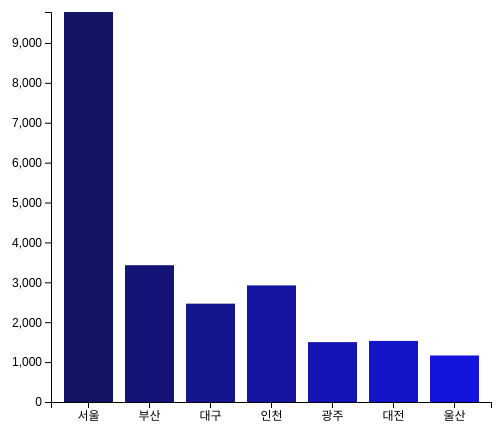
D3 v4 page, settled after 360 driven frames (6 s of simulated time); the page loaded 1 data file(s).


        // 자바스크립트 입력
        
        // define margin
        let margin = { top: 10, right: 10, bottom: 100, left: 50 },
            width = 500 - margin.left - margin.right,
            height = 500 - margin.top - margin.bottom

        // define svg
        let svg = d3.select('body')
                        .append('svg')
                        .attr('width', width + margin.left + margin.right)
                        .attr('height', height + margin.top + margin.bottom)
                            .append('g')
                            .attr('transform', `translate(${margin.left}, ${margin.top})`)

        // define scale
        let xScale = d3
                        .scaleBand()
                        .rangeRound([0, width])
                        .padding(.2)

        let yScale = d3
                        .scaleLinear()
                        .range([height, 0])

        // define axis
        let xAxis = d3.axisBottom(xScale)
        let yAxis = d3.axisLeft(yScale)

        // define scv
        d3.csv('data.csv', function (error, data) {
            if (error) throw error

            data.forEach(function (d) {
                d.population = +d.population
                d.density = +d.density
            })

            xScale.domain(data.map(function (d) { return d.city }))
            yScale.domain([0, d3.max(data, function (d) { return d.population })])

            svg 
                .append('g')
                .selectAll('rect')
                .data(data)
                .enter()
                    .append('rect')
                    .attr('x', function (d) { return xScale(d.city) })
                    .attr('y', height)
                    .attr('width', function (d) { return xScale.bandwidth() })
                    .transition()
                    .duration(1500)
                    .delay(function (d, i) { return 100 * i })
                    .attr('y', function (d) { return yScale(d.population) })
                    .attr('height', function (d) { return height - yScale(d.population) })
                    .style('fill', function (d, i) { return `rgb(20, 20, ${100 + (20 * i)})` })

            svg
                .append('g')
                .classed('y axis', true)
                .call(yAxis)

            svg
                .append('g')
                .classed('x axis', true)
                .attr('transform', `translate(0, ${height})`)
                .call(xAxis)
                    
        })
                         
        
    

### data: data.csv
city, population, density
서울, 9776, 16154
부산, 3429, 4454
대구, 2465, 2790
인천, 2923, 2751
광주, 1501, 2995
대전, 1531, 2839
울산, 1166, 1099